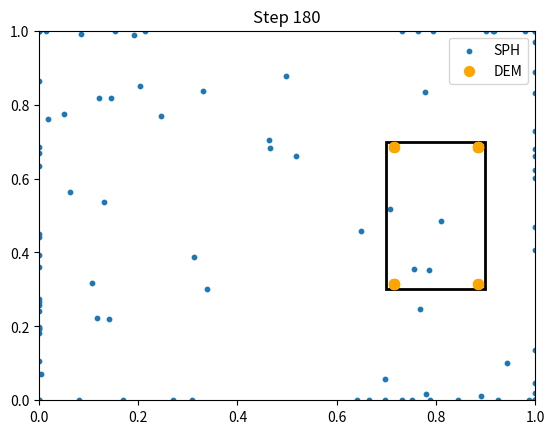
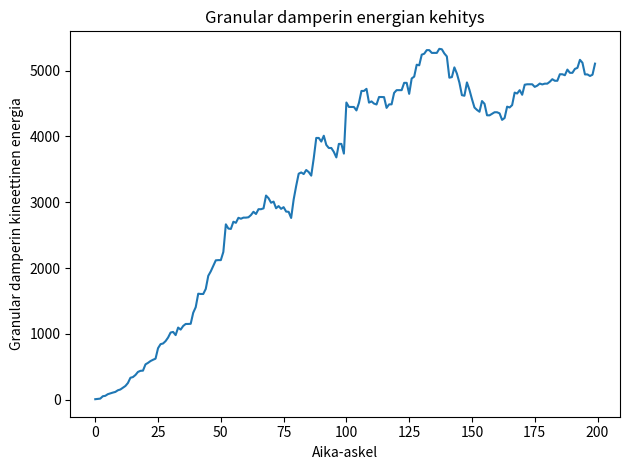

Python code for these plots, in order: (Note: this script raises an exception after producing the figures.)

import numpy as np
import matplotlib.pyplot as plt
import random


# SPH Parameters
N = 100                # Number of SPH particles
L = 1.0                # Domain size
h = 0.08               # Smoothing length
m = 0.02               # Particle mass
rho0 = 1000            # Reference density
k = 2000               # Bulk modulus
mu = 0.1               # Viscosity
G = np.array([0, -9.81]) # Gravity

dt = 0.001             # Time step
steps = 200            # Number of steps


# DEM & Granular Damper Parameters
DEM_N = 20             # Number of DEM particles (granular damper)
damper_width = 0.2
damper_height = 0.4
damper_x = 0.7         # Damper box x-position (left)
damper_y = 0.3         # Damper box y-position (bottom, will move)
damper_vy = 0.0        # Damper vertical velocity
damper_mass = 1.0
damper_k_spring = 100.0  # Damperin "jousivakio" (spring constant)
damper_c_damp = 2.0      # Damperin vaimennuskerroin (damping)
damper_y0 = 0.3          # Damperin tasapainoasema
dem_r = 0.015          # DEM particle radius
dem_m = 0.01           # DEM particle mass
dem_k = 5000           # DEM contact stiffness
dem_gamma = 2.0        # DEM damping

# Initialize DEM particles inside damper
dem_pos = np.zeros((DEM_N, 2))
dem_vel = np.zeros((DEM_N, 2))
for i in range(DEM_N):
    # Randomize initial positions inside the damper box
    dem_pos[i, 0] = damper_x + 0.05 + 0.1 * random.random()
    dem_pos[i, 1] = damper_y + 0.05 + 0.3 * random.random()

# Initialize particles in a grid
nx = int(np.sqrt(N))
ny = N // nx
x = np.linspace(0.1, 0.9, nx)
y = np.linspace(0.1, 0.9, ny)
X, Y = np.meshgrid(x, y)
pos = np.stack([X.ravel(), Y.ravel()], axis=1)
vel = np.zeros_like(pos)
rho = np.ones(N) * rho0
p = np.zeros(N)

# Cubic spline kernel (2D)
def W(r, h):
    q = np.linalg.norm(r, axis=-1) / h
    sigma = 10 / (7 * np.pi * h**2)
    w = np.zeros_like(q)
    mask1 = q <= 1
    mask2 = (q > 1) & (q <= 2)
    w[mask1] = 1 - 1.5*q[mask1]**2 + 0.75*q[mask1]**3
    w[mask2] = 0.25 * (2 - q[mask2])**3
    return sigma * w

def gradW(r, h):
    q = np.linalg.norm(r, axis=-1) / h
    sigma = 10 / (7 * np.pi * h**2)
    grad = np.zeros_like(r)
    mask1 = q <= 1
    mask2 = (q > 1) & (q <= 2)
    factor = np.zeros_like(q)
    factor[mask1] = (-3*q[mask1] + 2.25*q[mask1]**2)
    factor[mask2] = -0.75 * (2 - q[mask2])**2
    # Avoid division by zero
    with np.errstate(divide='ignore', invalid='ignore'):
        grad = (r / (np.linalg.norm(r, axis=-1, keepdims=True) * h)) * factor[:, None]
        grad[np.isnan(grad)] = 0
    return sigma * grad


damper_kin_energy_hist = []  # Tallennetaan granular damperin kineettinen energia

# Main loop
for step in range(steps):
    # --- SPH ---
    rho = np.zeros(N)
    for i in range(N):
        rij = pos - pos[i]
        rho[i] = np.sum(m * W(rij, h))
    p = k * (rho - rho0)
    acc = np.zeros_like(pos)
    for i in range(N):
        rij = pos - pos[i]
        vij = vel - vel[i]
        acc[i] += -np.sum(m * (p[i]/rho[i]**2 + p/rho**2)[:,None] * gradW(rij, h), axis=0)
        acc[i] += mu * np.sum(m * (vij/rho[:,None]) * W(rij, h)[:,None], axis=0)
    acc += G
    vel += acc * dt
    pos += vel * dt
    pos = np.clip(pos, 0, L)
    vel[(pos == 0) | (pos == L)] *= -0.5

    # --- DEM (Granular damper) ---

    # --- Damperin fysikaalinen liike (jousi-massa-vaimennin) ---
    # Lasketaan DEM-partikkelien reaktiovoima damperin pohjaan (summa kaikista pohjaan kohdistuvista voimista)
    dem_react_force = 0.0
    for i in range(DEM_N):
        if dem_pos[i, 1] - dem_r < damper_y + 1e-8:
            # Lasketaan voima, jolla partikkeli painaa damperin pohjaa
            dem_react_force += dem_k * (damper_y - (dem_pos[i, 1] - dem_r))

    # Damperin liikkeen differentiaaliyhtälö: m*a = -k*(y-y0) - c*v + F_react
    damper_ay = (-damper_k_spring * (damper_y - damper_y0)
                 - damper_c_damp * damper_vy
                 + dem_react_force) / damper_mass
    damper_vy += damper_ay * dt
    damper_y += damper_vy * dt
    # Pidä damper laatikko kentän sisällä
    if damper_y < 0:
        damper_y = 0
        damper_vy *= -1
    if damper_y + damper_height > L:
        damper_y = L - damper_height
        damper_vy *= -1

    # DEM partikkelien voimat
    dem_acc = np.zeros_like(dem_pos)
    sph_acc_extra = np.zeros_like(pos)  # SPH-partikkeleihin kohdistuvat DEM-voimat
    for i in range(DEM_N):
        # SPH-DEM vuorovaikutus (yksinkertainen elastinen repulsio)
        for k in range(N):
            rij = pos[k] - dem_pos[i]
            dist = np.linalg.norm(rij)
            contact_dist = dem_r + h*0.5  # "kontaktietäisyys" (SPH-partikkelin vaikutussäde)
            if dist < contact_dist and dist > 1e-8:
                n = rij / dist
                overlap = contact_dist - dist
                force = 0.5 * dem_k * overlap  # pienempi kerroin, ettei voima kasva liian suureksi
                # Voima vaikuttaa molempiin
                dem_acc[i] -= force * n / dem_m
                sph_acc_extra[k] += force * n / m
        # Painovoima
        dem_acc[i, 1] += G[1]
        # Seinät (laatikko)
        # Vasen
        if dem_pos[i, 0] - dem_r < damper_x:
            dem_acc[i, 0] += dem_k * (damper_x - (dem_pos[i, 0] - dem_r)) / dem_m
            dem_vel[i, 0] *= -dem_gamma
        # Oikea
        if dem_pos[i, 0] + dem_r > damper_x + damper_width:
            dem_acc[i, 0] -= dem_k * ((dem_pos[i, 0] + dem_r) - (damper_x + damper_width)) / dem_m
            dem_vel[i, 0] *= -dem_gamma
        # Ala
        if dem_pos[i, 1] - dem_r < damper_y:
            dem_acc[i, 1] += dem_k * (damper_y - (dem_pos[i, 1] - dem_r)) / dem_m
            dem_vel[i, 1] *= -dem_gamma
        # Ylä
        if dem_pos[i, 1] + dem_r > damper_y + damper_height:
            dem_acc[i, 1] -= dem_k * ((dem_pos[i, 1] + dem_r) - (damper_y + damper_height)) / dem_m
            dem_vel[i, 1] *= -dem_gamma
        # DEM-DEM törmäykset
        for j in range(i+1, DEM_N):
            rij = dem_pos[j] - dem_pos[i]
            dist = np.linalg.norm(rij)
            if dist < 2*dem_r and dist > 1e-8:
                n = rij / dist
                overlap = 2*dem_r - dist
                force = dem_k * overlap
                # Damping
                rel_vel = dem_vel[j] - dem_vel[i]
                damp = dem_gamma * np.dot(rel_vel, n)
                f_total = (force + damp)
                dem_acc[i] -= f_total * n / dem_m
                dem_acc[j] += f_total * n / dem_m

        # SPH-DEM vuorovaikutus (yksinkertainen elastinen repulsio)
        for k in range(N):
            rij = pos[k] - dem_pos[i]
            dist = np.linalg.norm(rij)
            contact_dist = dem_r + h*0.5  # "kontaktietäisyys" (SPH-partikkelin vaikutussäde)
            if dist < contact_dist and dist > 1e-8:
                n = rij / dist
                overlap = contact_dist - dist
                force = 0.5 * dem_k * overlap  # pienempi kerroin, ettei voima kasva liian suureksi
                # Voima vaikuttaa molempiin
                dem_acc[i] -= force * n / dem_m
                sph_acc_extra[k] += force * n / m

    # Päivitä DEM partikkelien liike
    dem_vel += dem_acc * dt
    dem_pos += dem_vel * dt
    # Pidä partikkelit damperin sisällä (ylimääräinen varmistus)
    dem_pos[:, 0] = np.clip(dem_pos[:, 0], damper_x + dem_r, damper_x + damper_width - dem_r)
    dem_pos[:, 1] = np.clip(dem_pos[:, 1], damper_y + dem_r, damper_y + damper_height - dem_r)

    # Tallennetaan granular damperin kineettinen energia
    dem_kin_energy = 0.5 * dem_m * np.sum(dem_vel**2)
    damper_kin_energy_hist.append(dem_kin_energy)

    # --- Visualisointi ---
    if step % 20 == 0:
        plt.clf()
        # SPH-neste
        plt.scatter(pos[:,0], pos[:,1], s=10, label="SPH")
        # Damperin laatikko
        rect = plt.Rectangle((damper_x, damper_y), damper_width, damper_height, fill=False, color='k', lw=2)
        plt.gca().add_patch(rect)
        # DEM-partikkelit
        plt.scatter(dem_pos[:,0], dem_pos[:,1], s=50, c='orange', label="DEM")
        plt.xlim(0, L)
        plt.ylim(0, L)
        plt.title(f"Step {step}")
        plt.legend()
        plt.pause(0.01)

plt.show()

# --- Granular damperin kineettisen energian käyrä ---
plt.figure()
plt.plot(np.arange(steps), damper_kin_energy_hist)
plt.xlabel("Aika-askel")
plt.ylabel("Granular damperin kineettinen energia")
plt.title("Granular damperin energian kehitys")
plt.tight_layout()
plt.savefig(r'C:/Users/<user>/Desktop/Gradu/granular_damper_energy.png', dpi=300)
plt.show()

# --- Analysis ---
import scipy.stats as stats

# Particle heights (y-coordinates)
heights = pos[:,1]
mean_height = np.mean(heights)
std_height = np.std(heights)
print(f"Mean height: {mean_height:.4f}, Std: {std_height:.4f}")

# Histogram of heights
plt.figure()
plt.hist(heights, bins=15, density=True, alpha=0.7, label="Particle heights")
# Fit normal distribution for comparison
mu, std = stats.norm.fit(heights)
x = np.linspace(0, 1, 100)
plt.plot(x, stats.norm.pdf(x, mu, std), 'r--', label=f"Normal fit ($\mu$={mu:.2f}, $\sigma$={std:.2f})")
plt.xlabel("Height (y)")
plt.ylabel("Density")
plt.title("Histogram of Particle Heights")
plt.legend()
plt.show()

# Pressure profile vs. hydrostatic theory
plt.figure()
plt.scatter(pos[:,1], p, s=10, label="Simulated pressure")
# Theoretical hydrostatic pressure: p(y) = rho0 * g * (y0 - y)
y0 = np.max(pos[:,1])
pth = rho0 * abs(G[1]) * (y0 - x)
plt.plot(x, pth, 'k-', label="Hydrostatic theory")
plt.xlabel("Height (y)")
plt.ylabel("Pressure")
plt.title("Pressure Profile vs. Hydrostatic Theory")
plt.legend()
plt.tight_layout()
import os
plt.savefig(r'C:/Users/<user>/Desktop/Gradu/hydrostatic_pressure.png', dpi=300)
plt.show()
